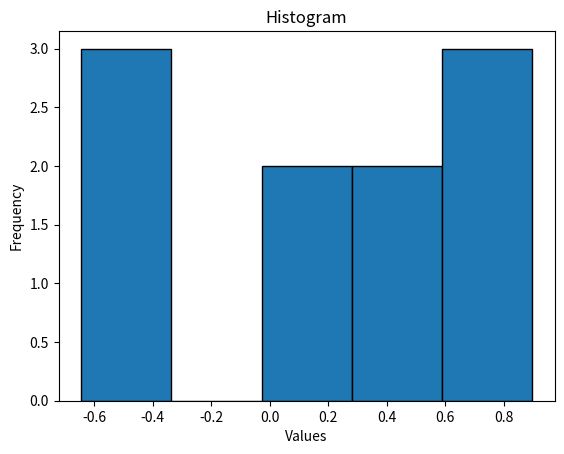

The matplotlib source for this figure:
import numpy as np
import matplotlib.pyplot as py_plot

arr = np.random.normal(loc=0.0,scale=1.0,size=10)
py_plot.hist(arr,bins=5,edgecolor="black")
py_plot.title("Histogram")
py_plot.xlabel("Values")
py_plot.ylabel("Frequency")
py_plot.show()
